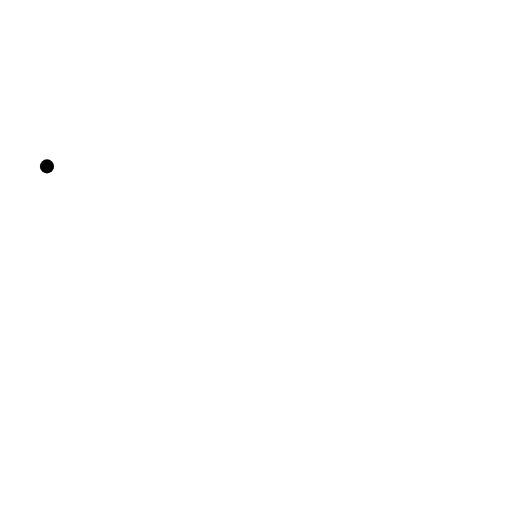
t = 0.00 s
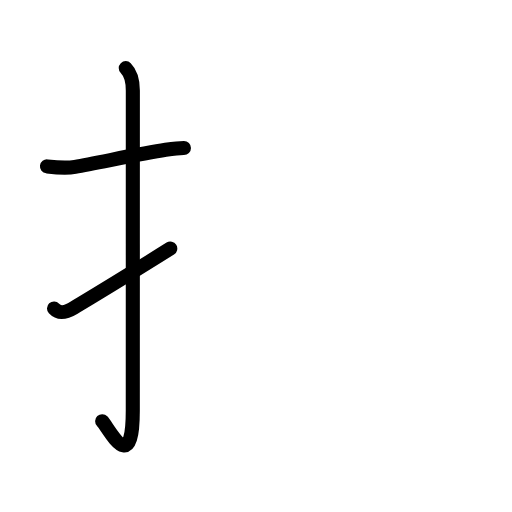
t = 2.88 s
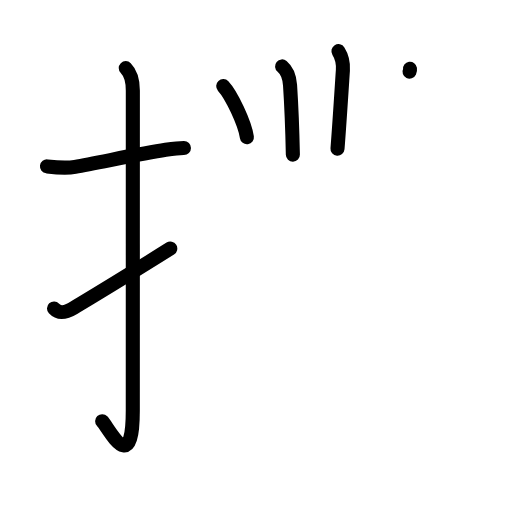
t = 6.13 s
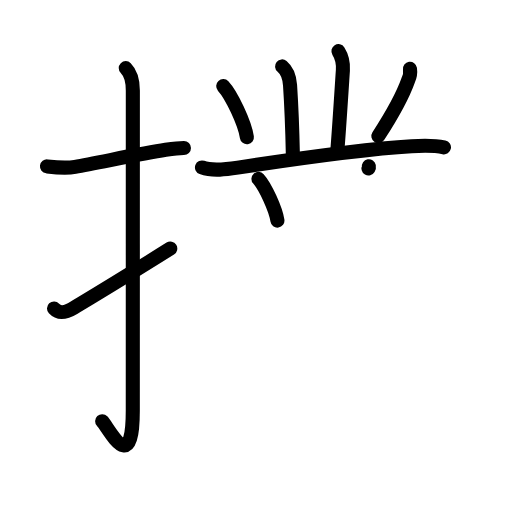
t = 9.13 s
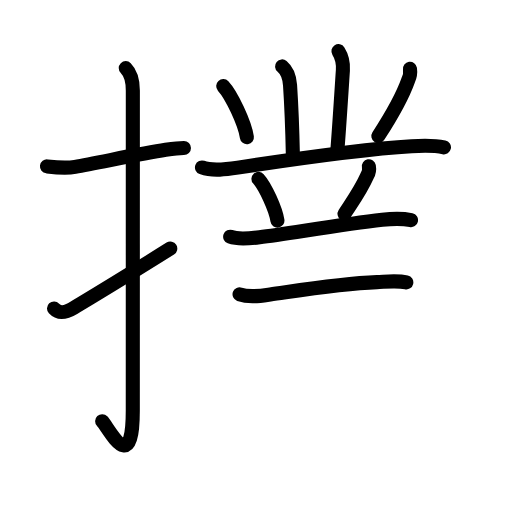
t = 11.92 s
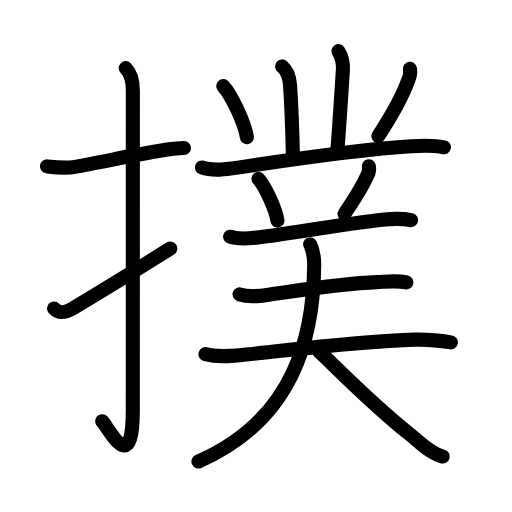
t = 15.00 s

The animated SVG that drew these frames (rendered in a browser with its animation timeline set to each time). Animation: 48 SMIL elements (animate=48); one cycle of 15.00 s.

<?xml version="1.0" encoding="UTF-8"?>
<!--
AniKanjiVG is licensed by CC-BY-SA Paul C. Sommerhoff (https://bitbucket.org/sommerhoff/anikanjivg).
AniKanjiVG uses KanjiVG which is licensed by CC-BY-SA Ulrich Apel (http://kanjivg.tagaini.net).
See also http://creativecommons.org/licenses/by-sa/3.0/
-->
<svg xmlns:kvg='http://kanjivg.tagaini.net' xmlns='http://www.w3.org/2000/svg' width='109' height='109' viewBox='0 0 109 109' style='fill:none;stroke:#000000;stroke-width:3;stroke-linecap:round;stroke-linejoin:round;' id="kvg:kanji_064b2"><g id="kvg:064b2" kvg:element="撲"><g id="kvg:064b2-g1" kvg:element="扌" kvg:variant="true" kvg:original="手" kvg:position="left" kvg:radical="general"><path id="kvg:064b2-s1" kvg:type="㇐" d="M10,35.42c2.03,0.24,3.91,0.47,5.98,0.1c5.02-0.88,14.09-2.84,19.29-3.62c1.65-0.25,3.01-0.4,3.89-0.4"><animate attributeName="d" begin="0.0s" dur="0.3333333333333333s" from="M10,35.42C10,35.42,10,35.42,10,35.42" to="M10,35.42c2.03,0.24,3.91,0.47,5.98,0.1" />
<animate attributeName="d" begin="0.3333333333333333s" dur="0.3333333333333333s" from="M10,35.42c2.03,0.24,3.91,0.47,5.98,0.1c0,0,0,0,0,0,0" to="M10,35.42c2.03,0.24,3.91,0.47,5.98,0.1c5.02-0.88,14.09-2.84,19.29-3.62" />
<animate attributeName="d" begin="0.6666666666666666s" dur="0.3333333333333333s" from="M10,35.42c2.03,0.24,3.91,0.47,5.98,0.1c5.02-0.88,14.09-2.84,19.29-3.62c0,0,0,0,0,0,0" to="M10,35.42c2.03,0.24,3.91,0.47,5.98,0.1c5.02-0.88,14.09-2.84,19.29-3.62c1.65-0.25,3.01-0.4,3.89-0.4" />
</path>
<path id="kvg:064b2-s2" kvg:type="㇚" d="M26.77,14.5c1.18,1.18,1.51,2.75,1.51,4.77c0,15.23-0.01,56.71-0.01,68.15c0,14.25-5.07,3.78-6.52,2.25"><animate attributeName="d" begin="1.0s" dur="0.3333333333333333s" from="M26.77,14.5C26.77,14.5,26.77,14.5,26.77,14.5" to="M26.77,14.5c1.18,1.18,1.51,2.75,1.51,4.77" />
<animate attributeName="d" begin="1.3333333333333333s" dur="0.3333333333333333s" from="M26.77,14.5c1.18,1.18,1.51,2.75,1.51,4.77c0,0,0,0,0,0,0" to="M26.77,14.5c1.18,1.18,1.51,2.75,1.51,4.77c0,15.23-0.01,56.71-0.01,68.15" />
<animate attributeName="d" begin="1.6666666666666665s" dur="0.3333333333333333s" from="M26.77,14.5c1.18,1.18,1.51,2.75,1.51,4.77c0,15.23-0.01,56.71-0.01,68.15c0,0,0,0,0,0,0" to="M26.77,14.5c1.18,1.18,1.51,2.75,1.51,4.77c0,15.23-0.01,56.71-0.01,68.15c0,14.25-5.07,3.78-6.52,2.25" />
<animate attributeName="d" begin="0s" dur="1.0s" from="M-100,-100" to="M-100,-100" />
</path>
<path id="kvg:064b2-s3" kvg:type="㇀" d="M11.5,65.68c1.12,1.2,2.38,0.95,4.25-0.18c5.19-3.11,8-4.75,20.5-12.58"><animate attributeName="d" begin="2.0s" dur="0.5s" from="M11.5,65.68C11.5,65.68,11.5,65.68,11.5,65.68" to="M11.5,65.68c1.12,1.2,2.38,0.95,4.25-0.18" />
<animate attributeName="d" begin="2.5s" dur="0.5s" from="M11.5,65.68c1.12,1.2,2.38,0.95,4.25-0.18c0,0,0,0,0,0,0" to="M11.5,65.68c1.12,1.2,2.38,0.95,4.25-0.18c5.19-3.11,8-4.75,20.5-12.58" />
<animate attributeName="d" begin="0s" dur="2.0s" from="M-100,-100" to="M-100,-100" />
</path>
</g>
<g id="kvg:064b2-g2" kvg:element="菐" kvg:position="right" kvg:phon="菐"><path id="kvg:064b2-s4" kvg:type="㇑a" d="M60.05,14.14c1.2,0.99,1.57,2.11,1.7,4.01c0.22,3.35,0.5,9.98,0.6,14.77"><animate attributeName="d" begin="3.0s" dur="0.5s" from="M60.05,14.14C60.05,14.14,60.05,14.14,60.05,14.14" to="M60.05,14.14c1.2,0.99,1.57,2.11,1.7,4.01" />
<animate attributeName="d" begin="3.5s" dur="0.5s" from="M60.05,14.14c1.2,0.99,1.57,2.11,1.7,4.01c0,0,0,0,0,0,0" to="M60.05,14.14c1.2,0.99,1.57,2.11,1.7,4.01c0.22,3.35,0.5,9.98,0.6,14.77" />
<animate attributeName="d" begin="0s" dur="3.0s" from="M-100,-100" to="M-100,-100" />
</path>
<path id="kvg:064b2-s5" kvg:type="㇑a" d="M72.05,10.89c0.7,1.11,1.07,2.24,0.95,4.06c-0.09,1.27-0.75,11.8-1.15,16.71"><animate attributeName="d" begin="4.0s" dur="0.5s" from="M72.05,10.89C72.05,10.89,72.05,10.89,72.05,10.89" to="M72.05,10.89c0.7,1.11,1.07,2.24,0.95,4.06" />
<animate attributeName="d" begin="4.5s" dur="0.5s" from="M72.05,10.89c0.7,1.11,1.07,2.24,0.95,4.06c0,0,0,0,0,0,0" to="M72.05,10.89c0.7,1.11,1.07,2.24,0.95,4.06c-0.09,1.27-0.75,11.8-1.15,16.71" />
<animate attributeName="d" begin="0s" dur="4.0s" from="M-100,-100" to="M-100,-100" />
</path>
<path id="kvg:064b2-s6" kvg:type="㇔" d="M47.52,18.33c1.78,1.92,4.6,7.9,5.04,10.88"><animate attributeName="d" begin="5.0s" dur="1.0s" from="M47.52,18.33C47.52,18.33,47.52,18.33,47.52,18.33" to="M47.52,18.33c1.78,1.92,4.6,7.9,5.04,10.88" />
<animate attributeName="d" begin="0s" dur="5.0s" from="M-100,-100" to="M-100,-100" />
</path>
<path id="kvg:064b2-s7" kvg:type="㇒" d="M87.28,14.64c0.12,0.85,0,1.65-0.37,2.41c-1.19,3.36-2.75,6.34-6.36,11.91"><animate attributeName="d" begin="6.0s" dur="0.5s" from="M87.28,14.64C87.28,14.64,87.28,14.64,87.28,14.64" to="M87.28,14.64c0.12,0.85,0,1.65-0.37,2.41" />
<animate attributeName="d" begin="6.5s" dur="0.5s" from="M87.28,14.64c0.12,0.85,0,1.65-0.37,2.41c0,0,0,0,0,0,0" to="M87.28,14.64c0.12,0.85,0,1.65-0.37,2.41c-1.19,3.36-2.75,6.34-6.36,11.91" />
<animate attributeName="d" begin="0s" dur="6.0s" from="M-100,-100" to="M-100,-100" />
</path>
<path id="kvg:064b2-s8" kvg:type="㇐" d="M43,35.65c2.28,0.83,5.28,0.39,7.62,0.03c8.36-1.28,27.16-3.96,37.01-4.55c2.29-0.14,4.61-0.25,6.88,0.24"><animate attributeName="d" begin="7.0s" dur="0.3333333333333333s" from="M43,35.65C43,35.65,43,35.65,43,35.65" to="M43,35.65c2.28,0.83,5.28,0.39,7.62,0.03" />
<animate attributeName="d" begin="7.333333333333333s" dur="0.3333333333333333s" from="M43,35.65c2.28,0.83,5.28,0.39,7.62,0.03c0,0,0,0,0,0,0" to="M43,35.65c2.28,0.83,5.28,0.39,7.62,0.03c8.36-1.28,27.16-3.96,37.01-4.55" />
<animate attributeName="d" begin="7.666666666666667s" dur="0.3333333333333333s" from="M43,35.65c2.28,0.83,5.28,0.39,7.62,0.03c8.36-1.28,27.16-3.96,37.01-4.55c0,0,0,0,0,0,0" to="M43,35.65c2.28,0.83,5.28,0.39,7.62,0.03c8.36-1.28,27.16-3.96,37.01-4.55c2.29-0.14,4.61-0.25,6.88,0.24" />
<animate attributeName="d" begin="0s" dur="7.0s" from="M-100,-100" to="M-100,-100" />
</path>
<path id="kvg:064b2-s9" kvg:type="㇔" d="M55.02,38.08c1.43,1.57,3.69,6.45,4.04,8.88"><animate attributeName="d" begin="8.0s" dur="1.0s" from="M55.02,38.08C55.02,38.08,55.02,38.08,55.02,38.08" to="M55.02,38.08c1.43,1.57,3.69,6.45,4.04,8.88" />
<animate attributeName="d" begin="0s" dur="8.0s" from="M-100,-100" to="M-100,-100" />
</path>
<path id="kvg:064b2-s10" kvg:type="㇒" d="M78.53,35.39c0.13,0.7,0.02,1.35-0.33,1.95c-1.32,3-2.61,4.77-4.85,8.18"><animate attributeName="d" begin="9.0s" dur="0.5s" from="M78.53,35.39C78.53,35.39,78.53,35.39,78.53,35.39" to="M78.53,35.39c0.13,0.7,0.02,1.35-0.33,1.95" />
<animate attributeName="d" begin="9.5s" dur="0.5s" from="M78.53,35.39c0.13,0.7,0.02,1.35-0.33,1.95c0,0,0,0,0,0,0" to="M78.53,35.39c0.13,0.7,0.02,1.35-0.33,1.95c-1.32,3-2.61,4.77-4.85,8.18" />
<animate attributeName="d" begin="0s" dur="9.0s" from="M-100,-100" to="M-100,-100" />
</path>
<g id="kvg:064b2-g3" kvg:element="三"><g id="kvg:064b2-g4" kvg:element="一" kvg:position="top"><path id="kvg:064b2-s11" kvg:type="㇐" d="M49,50.4c1.76,0.64,4.39,0.34,6.25,0.1c6.17-0.79,17.51-2.71,26.12-3.71c2.13-0.25,4.02-0.38,6.13,0.08"><animate attributeName="d" begin="10.0s" dur="0.3333333333333333s" from="M49,50.4C49,50.4,49,50.4,49,50.4" to="M49,50.4c1.76,0.64,4.39,0.34,6.25,0.1" />
<animate attributeName="d" begin="10.333333333333334s" dur="0.3333333333333333s" from="M49,50.4c1.76,0.64,4.39,0.34,6.25,0.1c0,0,0,0,0,0,0" to="M49,50.4c1.76,0.64,4.39,0.34,6.25,0.1c6.17-0.79,17.51-2.71,26.12-3.71" />
<animate attributeName="d" begin="10.666666666666666s" dur="0.3333333333333333s" from="M49,50.4c1.76,0.64,4.39,0.34,6.25,0.1c6.17-0.79,17.51-2.71,26.12-3.71c0,0,0,0,0,0,0" to="M49,50.4c1.76,0.64,4.39,0.34,6.25,0.1c6.17-0.79,17.51-2.71,26.12-3.71c2.13-0.25,4.02-0.38,6.13,0.08" />
<animate attributeName="d" begin="0s" dur="10.0s" from="M-100,-100" to="M-100,-100" />
</path>
</g>
<g id="kvg:064b2-g5" kvg:position="bottom"><g id="kvg:064b2-g6" kvg:element="一"><path id="kvg:064b2-s12" kvg:type="㇐" d="M51,62.65c2.06,0.75,4.42,0.35,6.52,0.05c5.69-0.8,14.85-2.33,22.73-2.64c1.99-0.08,4.29-0.37,6.25,0.06"><animate attributeName="d" begin="11.0s" dur="0.3333333333333333s" from="M51,62.65C51,62.65,51,62.65,51,62.65" to="M51,62.65c2.06,0.75,4.42,0.35,6.52,0.05" />
<animate attributeName="d" begin="11.333333333333334s" dur="0.3333333333333333s" from="M51,62.65c2.06,0.75,4.42,0.35,6.52,0.05c0,0,0,0,0,0,0" to="M51,62.65c2.06,0.75,4.42,0.35,6.52,0.05c5.69-0.8,14.85-2.33,22.73-2.64" />
<animate attributeName="d" begin="11.666666666666666s" dur="0.3333333333333333s" from="M51,62.65c2.06,0.75,4.42,0.35,6.52,0.05c5.69-0.8,14.85-2.33,22.73-2.64c0,0,0,0,0,0,0" to="M51,62.65c2.06,0.75,4.42,0.35,6.52,0.05c5.69-0.8,14.85-2.33,22.73-2.64c1.99-0.08,4.29-0.37,6.25,0.06" />
<animate attributeName="d" begin="0s" dur="11.0s" from="M-100,-100" to="M-100,-100" />
</path>
</g>
<g id="kvg:064b2-g7" kvg:element="一"><path id="kvg:064b2-s13" kvg:type="㇐" d="M43.75,75.4c2.62,0.7,5.47,0.39,8.13,0.13c8.48-0.84,24.59-2.88,36.37-3.22c2.67-0.08,5.12,0.15,7.75,0.57"><animate attributeName="d" begin="12.0s" dur="0.3333333333333333s" from="M43.75,75.4C43.75,75.4,43.75,75.4,43.75,75.4" to="M43.75,75.4c2.62,0.7,5.47,0.39,8.13,0.13" />
<animate attributeName="d" begin="12.333333333333334s" dur="0.3333333333333333s" from="M43.75,75.4c2.62,0.7,5.47,0.39,8.13,0.13c0,0,0,0,0,0,0" to="M43.75,75.4c2.62,0.7,5.47,0.39,8.13,0.13c8.48-0.84,24.59-2.88,36.37-3.22" />
<animate attributeName="d" begin="12.666666666666666s" dur="0.3333333333333333s" from="M43.75,75.4c2.62,0.7,5.47,0.39,8.13,0.13c8.48-0.84,24.59-2.88,36.37-3.22c0,0,0,0,0,0,0" to="M43.75,75.4c2.62,0.7,5.47,0.39,8.13,0.13c8.48-0.84,24.59-2.88,36.37-3.22c2.67-0.08,5.12,0.15,7.75,0.57" />
<animate attributeName="d" begin="0s" dur="12.0s" from="M-100,-100" to="M-100,-100" />
</path>
</g>
</g>
</g>
<g id="kvg:064b2-g8" kvg:element="人"><path id="kvg:064b2-s14" kvg:type="㇒" d="M66.03,52c0.47,1,0.87,2.79,0.86,4.38c-0.14,15.12-4.14,32.87-24.64,41.87"><animate attributeName="d" begin="13.0s" dur="0.5s" from="M66.03,52C66.03,52,66.03,52,66.03,52" to="M66.03,52c0.47,1,0.87,2.79,0.86,4.38" />
<animate attributeName="d" begin="13.5s" dur="0.5s" from="M66.03,52c0.47,1,0.87,2.79,0.86,4.38c0,0,0,0,0,0,0" to="M66.03,52c0.47,1,0.87,2.79,0.86,4.38c-0.14,15.12-4.14,32.87-24.64,41.87" />
<animate attributeName="d" begin="0s" dur="13.0s" from="M-100,-100" to="M-100,-100" />
</path>
<path id="kvg:064b2-s15" kvg:type="㇏" d="M67.88,74.75c2.25,2,10.8,10.93,19.42,17.75c2.02,1.6,4.36,4.09,6.96,4.69"><animate attributeName="d" begin="14.0s" dur="0.5s" from="M67.88,74.75C67.88,74.75,67.88,74.75,67.88,74.75" to="M67.88,74.75c2.25,2,10.8,10.93,19.42,17.75" />
<animate attributeName="d" begin="14.5s" dur="0.5s" from="M67.88,74.75c2.25,2,10.8,10.93,19.42,17.75c0,0,0,0,0,0,0" to="M67.88,74.75c2.25,2,10.8,10.93,19.42,17.75c2.02,1.6,4.36,4.09,6.96,4.69" />
<animate attributeName="d" begin="0s" dur="14.0s" from="M-100,-100" to="M-100,-100" />
</path>
</g>
</g>
</g>
</svg>
